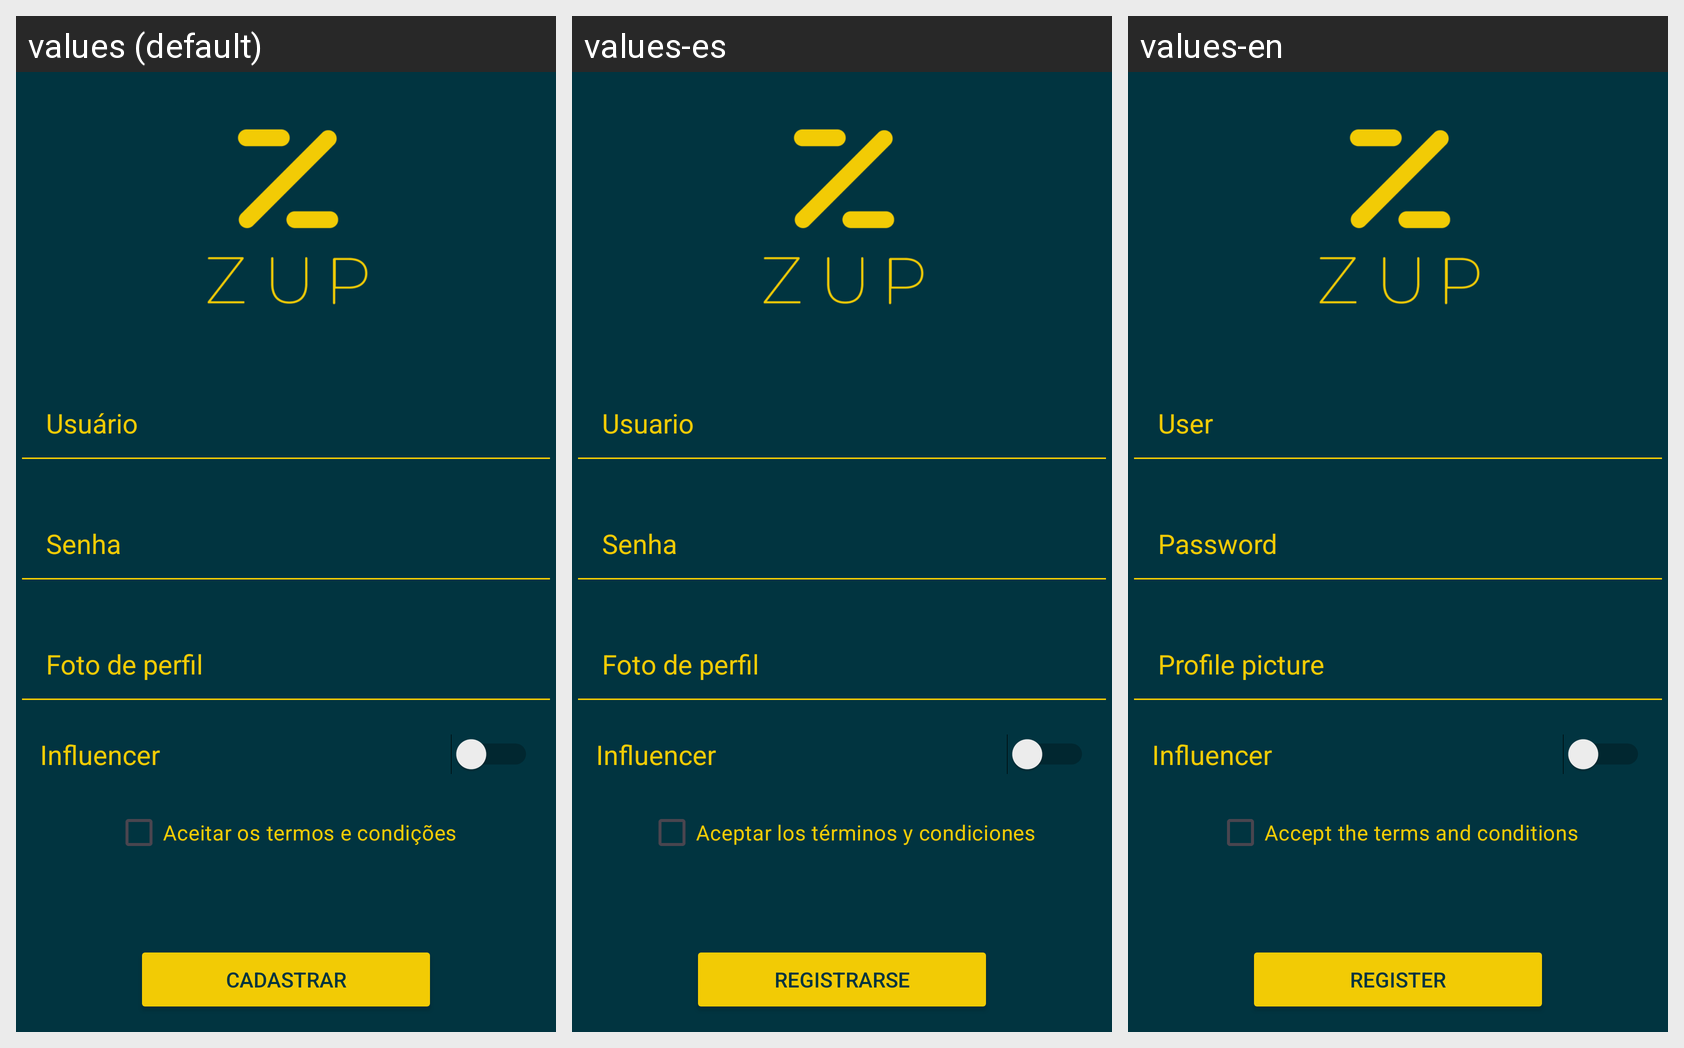

The same Android screen rendered under several of its app's locales, left to right. List the strings drawn on it with the default value and each locale's translation.
Android screen res/layout/activity_tela_cadastro2.xml rendered under 3 locales, left to right: values (default), values-es, values-en. Device: Nexus 5 (rendered at 1080×1920; each locale shown at half size, 540×960, under a caption strip naming it); theme Theme.Zup.
Strings drawn on this screen, with the default value and each locale's value (text and hints the layout hard-codes, and strings that could not be matched under every locale, appear in the picture but are not listed):

usuario
  values: Usuário
  values-es: Usuario
  values-en: User

senha
  values: Senha
  values-es: Senha
  values-en: Password

foto_de_perfil
  values: Foto de perfil
  values-es: Foto de perfil
  values-en: Profile picture

influencer
  values: Influencer
  values-es: Influencer
  values-en: Influencer

aceitar_termos
  values: Aceitar os termos e condições
  values-es: Aceptar los términos y condiciones
  values-en: Accept the terms and conditions

cadastrar
  values: Cadastrar
  values-es: Registrarse
  values-en: Register
